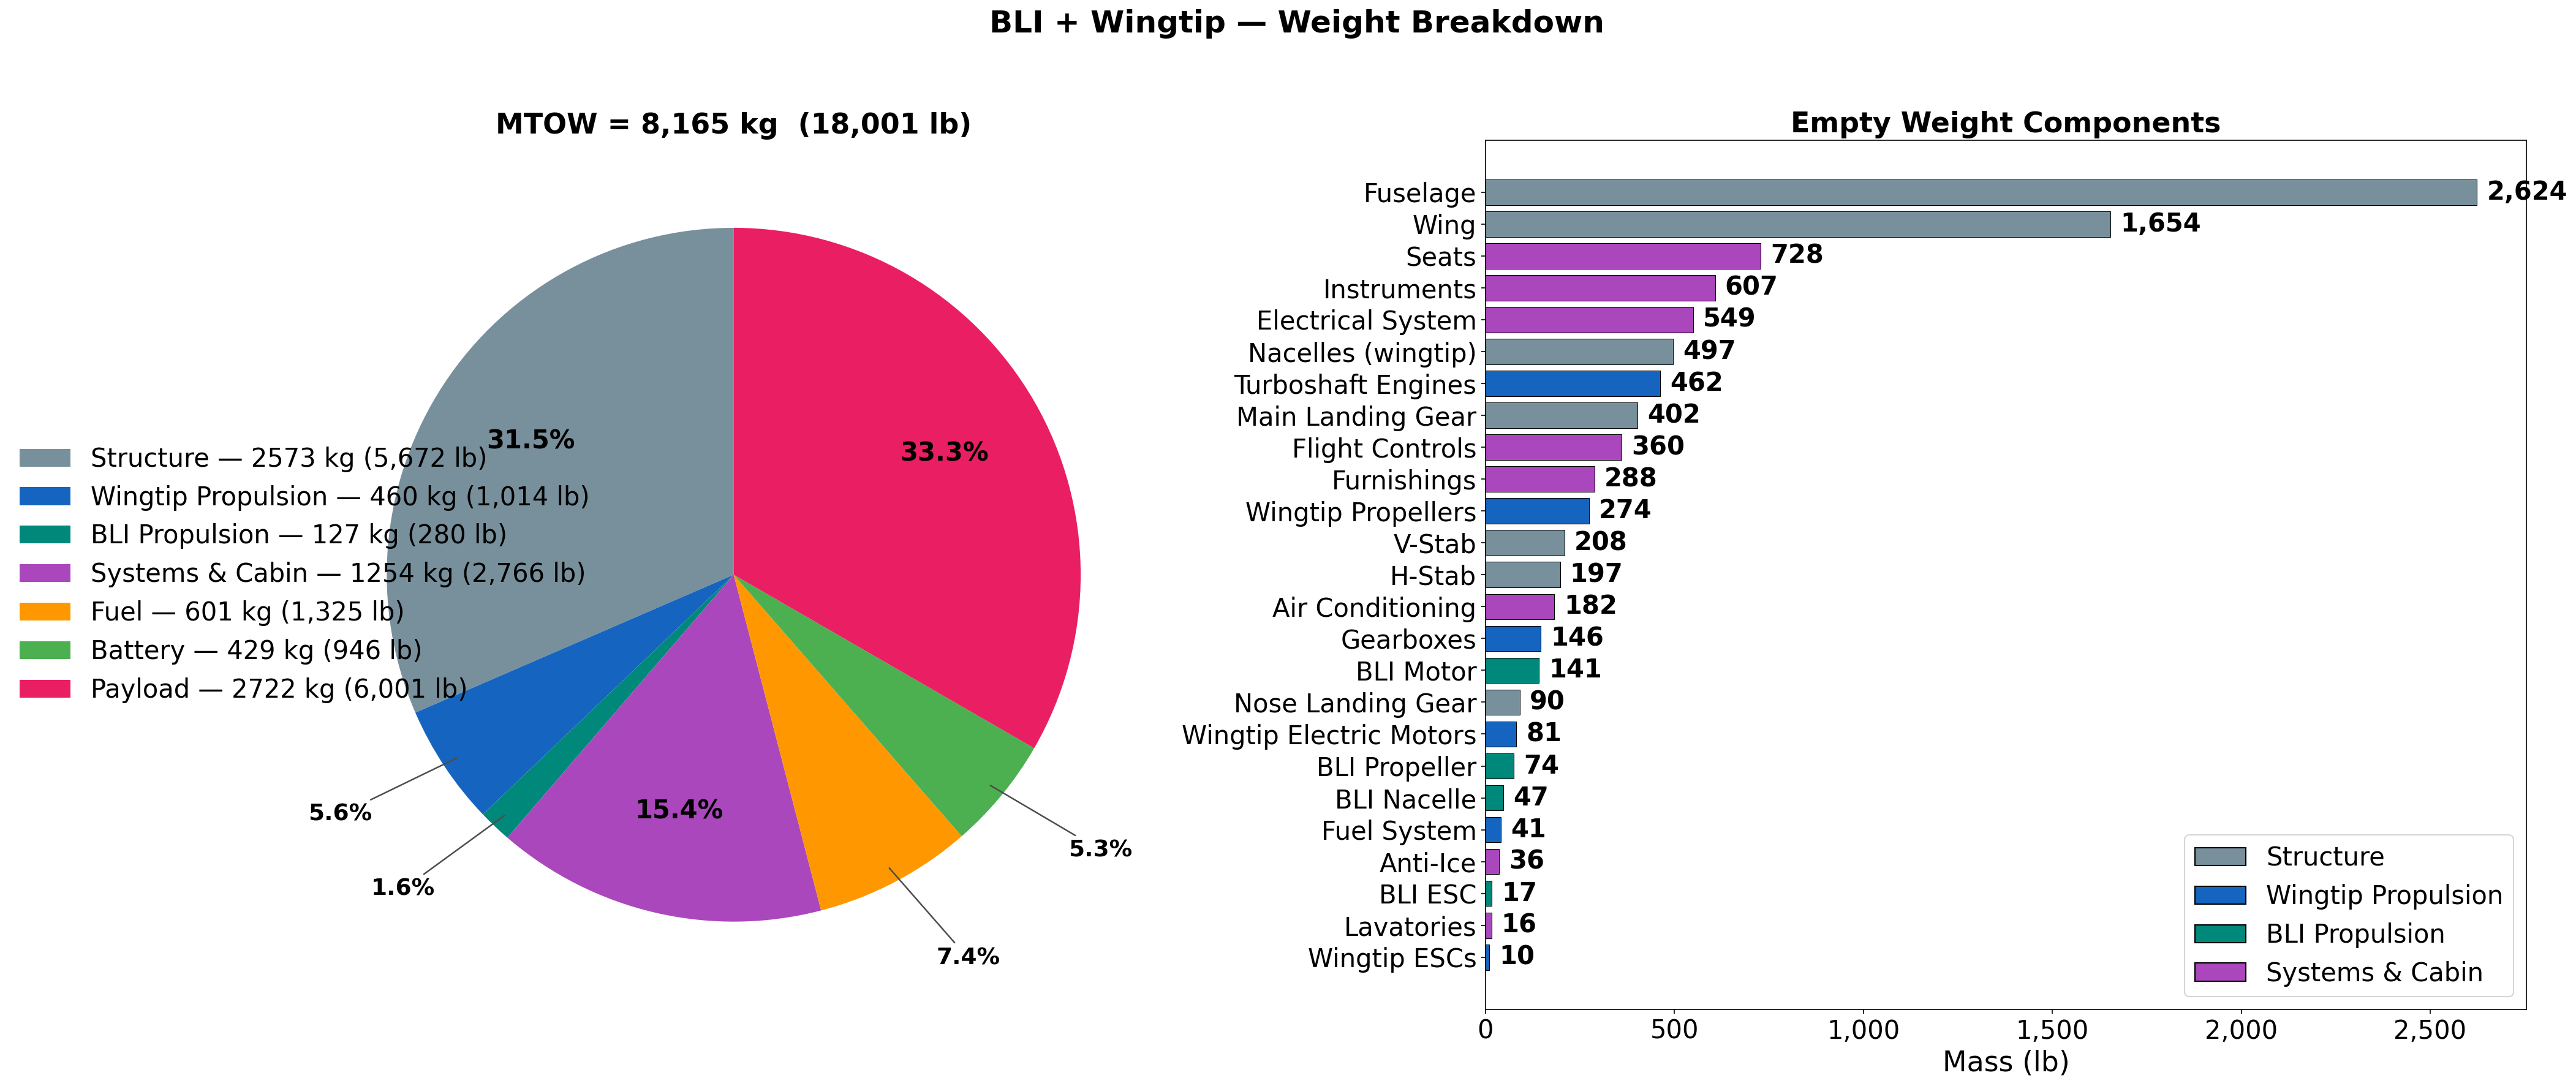

The script that saved this image:
"""
Weight Breakdown Visualization for BLI_Big.py
===============================================

Runs BLI_Big.py, parses the weight breakdown table from its output,
and produces detailed pie charts and a horizontal bar chart of the
component-level weight breakdown.

Usage:
    python weight_breakdown_BLI_Big.py
"""

import subprocess
import sys
import re
import os
from pathlib import Path

import matplotlib
matplotlib.use("Agg")
import matplotlib.pyplot as plt
import matplotlib.ticker as ticker
import numpy as np


LBM = 0.453592  # kg per lb


def run_and_parse():
    """Run BLI_Big.py and parse the weight breakdown from stdout."""
    work_dir = Path(__file__).parent.resolve()
    script = work_dir / "BLI_Big.py"

    print("Running BLI_Big.py — this may take a few minutes …")
    result = subprocess.run(
        [sys.executable, str(script)],
        capture_output=True,
        text=True,
        timeout=600,
        cwd=str(work_dir),
        env={**os.environ, "MPLBACKEND": "Agg"},
    )

    if result.returncode != 0:
        print("BLI_Big.py failed:")
        for line in result.stderr.strip().splitlines()[-30:]:
            print(f"  STDERR: {line}")
        sys.exit(1)

    raw = result.stdout

    # ------------------------------------------------------------------
    # Parse top-level values
    # ------------------------------------------------------------------
    def _f(pattern, text=raw):
        m = re.search(pattern, text)
        return float(m.group(1).replace(",", "")) if m else 0.0

    mtow_kg = _f(r"MTOW:\s+([\d,.]+)\s+kg")
    empty_kg = _f(r"Empty Weight:\s+([\d,.]+)\s+kg")
    fuel_kg = _f(r"Fuel Weight:\s+([\d,.]+)\s+kg")
    battery_kg = _f(r"Battery Weight:\s+([\d,.]+)\s+kg")
    payload_kg = _f(r"Payload:\s+([\d,.]+)\s+kg")

    # Fallbacks from breakdown table
    if mtow_kg == 0:
        mtow_kg = _f(r"MTOW\s+([\d,.]+)\s+([\d,.]+)")
    if empty_kg == 0:
        m = re.search(r"EMPTY WEIGHT\s+([\d,.]+)", raw)
        if m:
            empty_kg = float(m.group(1).replace(",", ""))

    # ------------------------------------------------------------------
    # Parse component-level breakdown table
    # Each line looks like:  Wing                          123.4      272.0    5.6%
    # ------------------------------------------------------------------
    components = []
    in_breakdown = False
    past_header = False
    for line in raw.splitlines():
        if "Weight Breakdown" in line and not in_breakdown:
            in_breakdown = True
            past_header = False
            continue
        if in_breakdown:
            # Skip the column header row ("Component ... % MTOW") and
            # separator lines (all dashes).  We know real data starts
            # once we've seen the separator after the header.
            stripped = line.strip()
            if not past_header:
                # Still in headers — look for the dash separator
                if stripped.startswith("-"):
                    past_header = True
                continue
            # Stop at the summary separator / EMPTY WEIGHT line
            if stripped.startswith("EMPTY WEIGHT") or stripped.startswith("MTOW"):
                break
            if stripped.startswith("-"):
                break
            # Match: name  mass_kg  mass_lb  pct%
            m = re.match(
                r"^\s{2}(.+?)\s{2,}([\d,.]+)\s+([\d,.]+)\s+([\d.]+)%",
                line,
            )
            if m:
                name = m.group(1).strip()
                mass_kg = float(m.group(2).replace(",", ""))
                mass_lb = float(m.group(3).replace(",", ""))
                pct = float(m.group(4))
                if name:
                    components.append((name, mass_kg, mass_lb, pct))

    # Also extract Payload, Fuel, Battery from the summary rows
    top_level = []
    for line in raw.splitlines():
        for label in ("Payload", "Fuel", "Battery"):
            m = re.match(
                rf"^\s{{2}}{label}\s{{2,}}([\d,.]+)\s+([\d,.]+)\s+([\d.]+)%",
                line,
            )
            if m:
                top_level.append((
                    label,
                    float(m.group(1).replace(",", "")),
                    float(m.group(2).replace(",", "")),
                    float(m.group(3)),
                ))

    return {
        "mtow_kg": mtow_kg,
        "empty_kg": empty_kg,
        "fuel_kg": fuel_kg,
        "battery_kg": battery_kg,
        "payload_kg": payload_kg,
        "components": components,
        "top_level": top_level,
    }


def plot_weight_breakdown(data):
    out_dir = Path(__file__).parent

    components = data["components"]
    top_level = data["top_level"]
    mtow_kg = data["mtow_kg"]

    if not components:
        print("  WARNING: Could not parse component breakdown — skipping plots.")
        return

    # ------------------------------------------------------------------
    # Group components into categories for the nested pie chart
    # ------------------------------------------------------------------
    structure_names = {
        "Wing", "H-Stab", "V-Stab", "Fuselage",
        "Main Landing Gear", "Nose Landing Gear", "Nacelles (wingtip)",
    }
    wingtip_prop_names = {
        "Turboshaft Engines", "Wingtip Electric Motors", "Wingtip ESCs",
        "Wingtip Propellers", "Gearboxes", "Fuel System",
    }
    bli_prop_names = {
        "BLI Motor", "BLI ESC", "BLI Propeller", "BLI Nacelle",
    }
    systems_names = {
        "Instruments", "Electrical System", "Furnishings",
        "Air Conditioning", "Anti-Ice", "Flight Controls",
        "Seats", "Lavatories",
    }

    def group_mass(names):
        return sum(kg for n, kg, _, _ in components if n in names)

    struct_kg = group_mass(structure_names)
    wt_prop_kg = group_mass(wingtip_prop_names)
    bli_prop_kg = group_mass(bli_prop_names)
    systems_kg = group_mass(systems_names)

    fuel_kg = data["fuel_kg"]
    battery_kg = data["battery_kg"]
    payload_kg = data["payload_kg"]

    # ==================================================================
    # FIGURE 1 — High-level pie (4 slices) + detailed bar chart
    # ==================================================================
    fig, (ax_pie, ax_bar) = plt.subplots(1, 2, figsize=(28, 12),
                                          gridspec_kw={"width_ratios": [1, 1.2]})
    fig.suptitle("BLI + Wingtip — Weight Breakdown",
                 fontsize=24, fontweight="bold")

    # --- Pie chart: top-level categories ---
    cat_legend_labels = [
        f"Structure — {struct_kg:.0f} kg ({struct_kg/LBM:,.0f} lb)",
        f"Wingtip Propulsion — {wt_prop_kg:.0f} kg ({wt_prop_kg/LBM:,.0f} lb)",
        f"BLI Propulsion — {bli_prop_kg:.0f} kg ({bli_prop_kg/LBM:,.0f} lb)",
        f"Systems & Cabin — {systems_kg:.0f} kg ({systems_kg/LBM:,.0f} lb)",
        f"Fuel — {fuel_kg:.0f} kg ({fuel_kg/LBM:,.0f} lb)",
        f"Battery — {battery_kg:.0f} kg ({battery_kg/LBM:,.0f} lb)",
        f"Payload — {payload_kg:.0f} kg ({payload_kg/LBM:,.0f} lb)",
    ]
    cat_sizes = [struct_kg, wt_prop_kg, bli_prop_kg, systems_kg,
                 fuel_kg, battery_kg, payload_kg]
    cat_colors = ["#78909C", "#1565C0", "#00897B", "#AB47BC",
                  "#FF9800", "#4CAF50", "#E91E63"]

    # Filter zero slices
    filt = [(l, s, c) for l, s, c in zip(cat_legend_labels, cat_sizes, cat_colors) if s > 0]
    cat_legend_f = [x[0] for x in filt]
    cat_sizes_f = [x[1] for x in filt]
    cat_colors_f = [x[2] for x in filt]

    wedges, texts = ax_pie.pie(
        cat_sizes_f,
        colors=cat_colors_f,
        startangle=90,
        textprops={"fontsize": 20},
    )

    # Place percentage labels: large slices inside, small slices outside with leader lines
    total = sum(cat_sizes_f)
    for i, (wedge, size) in enumerate(zip(wedges, cat_sizes_f)):
        pct = 100.0 * size / total
        if pct < 1.5:
            continue  # skip very tiny slices
        ang = (wedge.theta2 + wedge.theta1) / 2.0
        ang_rad = np.deg2rad(ang)
        if pct >= 10:
            # Large slice: label inside
            x = 0.70 * np.cos(ang_rad)
            y = 0.70 * np.sin(ang_rad)
            ax_pie.text(x, y, f"{pct:.1f}%", ha="center", va="center",
                        fontsize=20, fontweight="bold")
        else:
            # Small slice: label outside with a leader line
            x_text = 1.25 * np.cos(ang_rad)
            y_text = 1.25 * np.sin(ang_rad)
            x_wedge = 0.95 * np.cos(ang_rad)
            y_wedge = 0.95 * np.sin(ang_rad)
            ha = "left" if x_text >= 0 else "right"
            ax_pie.annotate(
                f"{pct:.1f}%",
                xy=(x_wedge, y_wedge),
                xytext=(x_text, y_text),
                ha=ha, va="center",
                fontsize=18, fontweight="bold",
                arrowprops=dict(arrowstyle="-", color="0.3", lw=1.2),
            )

    ax_pie.legend(wedges, cat_legend_f, fontsize=20, loc="center left",
                  bbox_to_anchor=(-0.35, 0.5), frameon=False)
    ax_pie.set_title(f"MTOW = {mtow_kg:,.0f} kg  ({mtow_kg/LBM:,.0f} lb)",
                     fontsize=22, fontweight="bold")

    # --- Horizontal bar chart: every component ---
    names = [n for n, _, _, _ in components]
    masses_lb = [lb for _, _, lb, _ in components]

    # Sort by weight (heaviest at top)
    order = sorted(range(len(masses_lb)), key=lambda i: masses_lb[i])
    names = [names[i] for i in order]
    masses_lb = [masses_lb[i] for i in order]

    # Color-code by category
    def bar_color(name):
        if name in structure_names:
            return "#78909C"
        if name in wingtip_prop_names:
            return "#1565C0"
        if name in bli_prop_names:
            return "#00897B"
        return "#AB47BC"

    colors = [bar_color(n) for n in names]
    y_pos = range(len(names))

    ax_bar.barh(y_pos, masses_lb, color=colors, edgecolor="black", linewidth=0.5)
    ax_bar.set_yticks(y_pos)
    ax_bar.set_yticklabels(names, fontsize=20)
    ax_bar.set_xlabel("Mass (lb)", fontsize=22)
    ax_bar.set_title("Empty Weight Components", fontsize=22, fontweight="bold")
    ax_bar.tick_params(axis="x", labelsize=20)
    ax_bar.xaxis.set_major_formatter(ticker.FuncFormatter(lambda v, _: f"{v:,.0f}"))

    # Value labels on bars
    for i, v in enumerate(masses_lb):
        ax_bar.text(v + max(masses_lb) * 0.01, i, f"{v:,.0f}",
                    va="center", fontsize=20, fontweight="bold")

    # Legend for bar colors
    from matplotlib.patches import Patch
    legend_elements = [
        Patch(facecolor="#78909C", edgecolor="black", label="Structure"),
        Patch(facecolor="#1565C0", edgecolor="black", label="Wingtip Propulsion"),
        Patch(facecolor="#00897B", edgecolor="black", label="BLI Propulsion"),
        Patch(facecolor="#AB47BC", edgecolor="black", label="Systems & Cabin"),
    ]
    ax_bar.legend(handles=legend_elements, fontsize=20, loc="lower right")

    plt.tight_layout(rect=[0, 0, 1, 0.94])
    out = out_dir / "weight_breakdown_BLI_Big.png"
    fig.savefig(str(out), dpi=150, bbox_inches="tight")
    print(f"\n  Saved weight breakdown chart to: {out}")
    plt.close(fig)

    # ==================================================================
    # FIGURE 2 — Detailed pie: all individual components + fuel/batt/payload
    # ==================================================================
    fig2, ax2 = plt.subplots(figsize=(18, 14))
    fig2.suptitle("BLI + Wingtip — Full MTOW Breakdown (All Components)",
                  fontsize=24, fontweight="bold")

    all_names = [n for n, _, _, _ in components] + ["Fuel", "Battery", "Payload"]
    all_kg = [kg for _, kg, _, _ in components] + [fuel_kg, battery_kg, payload_kg]

    # Color each slice
    def slice_color(name):
        if name in structure_names:
            return "#78909C"
        if name in wingtip_prop_names:
            return "#1565C0"
        if name in bli_prop_names:
            return "#00897B"
        if name == "Fuel":
            return "#FF9800"
        if name == "Battery":
            return "#4CAF50"
        if name == "Payload":
            return "#E91E63"
        return "#AB47BC"

    all_colors = [slice_color(n) for n in all_names]
    all_legend_labels = [
        f"{n} — {kg:.0f} kg ({kg/LBM:,.0f} lb)"
        for n, kg in zip(all_names, all_kg)
    ]

    # Filter zeros
    filt2 = [(l, s, c) for l, s, c in zip(all_legend_labels, all_kg, all_colors) if s > 0]
    all_legend_f = [x[0] for x in filt2]
    all_kg_f = [x[1] for x in filt2]
    all_colors_f = [x[2] for x in filt2]

    wedges2, texts2, autotexts2 = ax2.pie(
        all_kg_f,
        colors=all_colors_f,
        autopct=lambda pct: f"{pct:.1f}%" if pct > 3 else "",
        startangle=90,
        pctdistance=0.80,
        textprops={"fontsize": 20},
    )
    for at in autotexts2:
        at.set_fontsize(20)
    ax2.legend(wedges2, all_legend_f, fontsize=20, loc="center left",
               bbox_to_anchor=(-0.45, 0.5), frameon=False)
    ax2.set_title(f"MTOW = {mtow_kg:,.0f} kg  ({mtow_kg/LBM:,.0f} lb)",
                  fontsize=22, fontweight="bold", pad=20)

    plt.tight_layout(rect=[0, 0, 1, 0.93])
    out2 = out_dir / "weight_breakdown_BLI_Big_detailed.png"
    fig2.savefig(str(out2), dpi=150, bbox_inches="tight")
    print(f"  Saved detailed breakdown chart to: {out2}")
    plt.close(fig2)

    # ==================================================================
    # FIGURE 3 — Standalone category-level pie chart
    # ==================================================================
    fig3, ax3 = plt.subplots(figsize=(16, 12))

    wedges3, _ = ax3.pie(
        cat_sizes_f,
        colors=cat_colors_f,
        startangle=90,
        wedgeprops=dict(edgecolor="white", linewidth=1.5),
    )

    # Smart label placement: large slices inside, small slices outside
    total3 = sum(cat_sizes_f)
    # Collect outside annotations for overlap adjustment
    outside_annotations = []
    for i, (wedge, size) in enumerate(zip(wedges3, cat_sizes_f)):
        pct = 100.0 * size / total3
        if pct < 0.5:
            continue
        ang = (wedge.theta2 + wedge.theta1) / 2.0
        ang_rad = np.deg2rad(ang)
        if pct >= 12:
            x = 0.65 * np.cos(ang_rad)
            y = 0.65 * np.sin(ang_rad)
            ax3.text(x, y, f"{pct:.1f}%", ha="center", va="center",
                     fontsize=22, fontweight="bold", color="white")
        else:
            x_wedge = 0.97 * np.cos(ang_rad)
            y_wedge = 0.97 * np.sin(ang_rad)
            x_text = 1.35 * np.cos(ang_rad)
            y_text = 1.35 * np.sin(ang_rad)
            outside_annotations.append((x_text, y_text, x_wedge, y_wedge, pct, ang))

    # Resolve overlapping outside labels by enforcing minimum vertical spacing
    if outside_annotations:
        outside_annotations.sort(key=lambda t: t[1])  # sort by y_text
        min_gap = 0.12
        ys = [a[1] for a in outside_annotations]
        # Push labels apart if too close
        for j in range(1, len(ys)):
            if ys[j] - ys[j - 1] < min_gap:
                ys[j] = ys[j - 1] + min_gap
        # Re-center the adjusted positions
        for j, (x_text, y_orig, x_wedge, y_wedge, pct, ang) in enumerate(outside_annotations):
            y_adj = ys[j]
            ha = "left" if x_text >= 0 else "right"
            ax3.annotate(
                f"{pct:.1f}%",
                xy=(x_wedge, y_wedge),
                xytext=(x_text, y_adj),
                ha=ha, va="center",
                fontsize=20, fontweight="bold",
                arrowprops=dict(arrowstyle="-", color="0.4", lw=1.2),
            )

    ax3.legend(wedges3, cat_legend_f, fontsize=18, loc="center left",
               bbox_to_anchor=(-0.42, 0.5), frameon=False)
    ax3.set_title(f"MTOW = {mtow_kg:,.0f} kg  ({mtow_kg/LBM:,.0f} lb)",
                  fontsize=24, fontweight="bold", pad=20)

    plt.tight_layout()
    out3 = out_dir / "weight_pie_BLI_Big.png"
    fig3.savefig(str(out3), dpi=150, bbox_inches="tight")
    print(f"  Saved standalone pie chart to: {out3}")
    plt.close(fig3)


def main():
    data = run_and_parse()

    if data["mtow_kg"] == 0:
        print("ERROR: Could not parse MTOW from BLI_Big.py output.")
        sys.exit(1)

    # Print a summary table to console
    print("\n" + "=" * 70)
    print("   BLI + Wingtip — WEIGHT BREAKDOWN SUMMARY")
    print("=" * 70)
    print(f"\n  MTOW:         {data['mtow_kg']:>8.0f} kg   ({data['mtow_kg']/LBM:>8,.0f} lb)")
    print(f"  Empty Weight: {data['empty_kg']:>8.0f} kg   ({data['empty_kg']/LBM:>8,.0f} lb)")
    print(f"  Fuel:         {data['fuel_kg']:>8.0f} kg   ({data['fuel_kg']/LBM:>8,.0f} lb)")
    print(f"  Battery:      {data['battery_kg']:>8.0f} kg   ({data['battery_kg']/LBM:>8,.0f} lb)")
    print(f"  Payload:      {data['payload_kg']:>8.0f} kg   ({data['payload_kg']/LBM:>8,.0f} lb)")

    if data["components"]:
        print(f"\n  {'Component':<28} {'kg':>8} {'lb':>10} {'%MTOW':>7}")
        print(f"  {'-'*28} {'-'*8} {'-'*10} {'-'*7}")
        for name, kg, lb, pct in data["components"]:
            print(f"  {name:<28} {kg:8.1f} {lb:10.1f} {pct:6.1f}%")

    print("=" * 70)

    plot_weight_breakdown(data)
    print("\nDone.")


if __name__ == "__main__":
    main()
